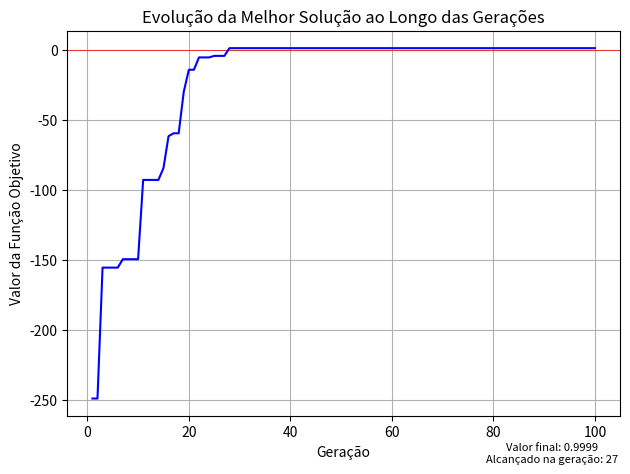

The matplotlib source for this figure:
import numpy as np
import math
from contextlib import redirect_stdout
from copy import deepcopy
import matplotlib.pyplot as plt
from decimal import Decimal, getcontext

class ParticleSwarmOptimization:
    def __init__(self):
        self.num_particulas = 50
        self.num_variaveis = 5 #5 subsistemas
        self.num_geracoes = 100
        self.exploracao_global = 0.25 #C2
        self.auto_exploracao = 0.3 #C1
        self.taxa_inercia = 0.2 #w

        #variáveis para geração de banco de dados de componentes
        self.num_tipos_componentes = 25
        self.lim_sup_peso = 15
        self.lim_inf_peso = 0
        self.lim_sup_custo = 25
        self.lim_inf_custo = 0
        self.peso_max = 120
        self.custo_max = 80

        self.num_max_componentes_subsistema = 10
        self.num_min_componentes_subsistema = 3

        self.coeficiente_custo = 1.1
        self.coeficiente_peso = 1.05
        
        self.componentes = self.cria_componentes()

    def cria_componentes(self):
        linha1 = np.round(np.random.uniform(0.9, 0.95, self.num_tipos_componentes), 8)  # confiabilidade com max 8 casas decimais
        linha2 = np.random.randint(self.lim_inf_custo + 1, self.lim_sup_custo + 1, self.num_tipos_componentes)#custo
        linha3 = np.random.randint(self.lim_inf_peso + 1, self.lim_sup_peso + 1, self.num_tipos_componentes)#peso
        
        # Combina as linhas em uma matriz
        matriz = np.vstack([linha1, linha2, linha3])
        return matriz

    def somatoria_custos(self, individuo):
        custo_total = 0
        for subsistema in individuo:
            for componente in subsistema:
                if componente != -1:
                    custo_total += self.componentes[1][componente]
        return custo_total

    def somatoria_pesos(self, individuo):
        peso_total = 0
        for subsistema in individuo:
            for componente in subsistema:
                if componente != -1:
                    peso_total += self.componentes[2][componente]
        return peso_total

    def confiabilidade_paralelo(self, subsistema):
        getcontext().prec = 50
        confiabilidade = Decimal(1)

        for componente in subsistema:
            if componente != -1:
                conf_componente = Decimal(self.componentes[0][componente])
                confiabilidade = confiabilidade*(1 - conf_componente)

        confiabilidade = 1 - confiabilidade
        return confiabilidade

    def confiabilidade_ponte(self, individuo):
        getcontext().prec = 50
        #considerando a confiabilidade do sistema em ponte
        r_1 = Decimal(self.confiabilidade_paralelo(individuo[0]))
        r_2 = Decimal(self.confiabilidade_paralelo(individuo[1]))
        r_3 = Decimal(self.confiabilidade_paralelo(individuo[2]))
        r_4 = Decimal(self.confiabilidade_paralelo(individuo[3]))
        r_5 = Decimal(self.confiabilidade_paralelo(individuo[4]))

        confiabilidade_sistema = Decimal(
            r_1*r_2 + r_3*r_4 + r_1*r_4*r_5 + r_2*r_3*r_5
            - r_1*r_2*r_3*r_4 - r_1*r_2*r_3*r_5 - r_1*r_2*r_4*r_5 - r_1*r_3*r_4*r_5 - r_2*r_3*r_4*r_5 
            + 2*r_1*r_2*r_3*r_4*r_5 
        )

        return confiabilidade_sistema

    def funcao_objetivo(self, individuo):
        confiabilidade = Decimal(self.confiabilidade_ponte(individuo))

        soma_pesos = self.somatoria_pesos(individuo)
        soma_custos = self.somatoria_custos(individuo)

        f_custo = soma_custos - self.custo_max
        f_peso =  soma_pesos - self.peso_max

        f_obj = confiabilidade - Decimal(self.coeficiente_peso*max(0, f_peso)) - Decimal(self.coeficiente_custo*max(0, f_custo))
        return f_obj

    def inicia_populacao(self):
        #cada individuo deve possui a matriz posicao, a matriz velocidade e a matriz de melhor posicao passada por ele
        popinicial = np.random.randint(0, self.num_tipos_componentes, ( self.num_particulas, 3, self.num_variaveis, self.num_max_componentes_subsistema))

        for individuo in popinicial:
            for matriz in individuo:
                for subsistema in matriz:
                    num_componentes = np.random.randint(self.num_min_componentes_subsistema, self.num_max_componentes_subsistema+1)
                    subsistema[num_componentes:] = -1

        # Copiar a primeira matriz para a terceira matriz para cada indivíduo
        # pois inicialmente a melhor posicao é a posicao atual
        for i in range(self.num_particulas):
            popinicial[i, 2] = popinicial[i, 0]

        #atenção!!!
        #populacao[0] retorna os 3 vetores de uma partícula
        #populacao[0][0] retorna vetor position da particula
        #populacao[0][1] retorna vetor velocidade
        #populacao[0][2] retorna vetor best position da partícula
        
        return popinicial
    
    def atualiza_velocidade(self, matrizVeloc, matrizPos, bestPos, globalBest):
        r1 = np.random.rand()
        r2 = np.random.rand()

        inercia = np.full((self.num_variaveis, self.num_max_componentes_subsistema), -1)
        for i, subsistema in enumerate(matrizVeloc):
            for j, componente in enumerate(subsistema):
                if componente != -1:
                    inercia[i][j] = matrizVeloc[i][j]*self.taxa_inercia
                else:
                    inercia[i][j] = -1

        auto_exploracao_t = np.full((self.num_variaveis, self.num_max_componentes_subsistema), -1)
        for i, subsistema in enumerate(bestPos):
            for j, componente in enumerate(subsistema):
                if componente != -1:
                    auto_exploracao_t[i][j] = self.auto_exploracao*r1*(bestPos[i][j] - matrizPos[i][j])
                else:
                    auto_exploracao_t[i][j] = -1

        exploracao_global_t = np.full((self.num_variaveis, self.num_max_componentes_subsistema), -1)
        for i, subsistema in enumerate(globalBest):
            for j, componente in enumerate(subsistema):
                if componente != -1:
                    exploracao_global_t[i][j] = self.exploracao_global*r1*(globalBest[i][j] - matrizPos[i][j])
                else:
                    exploracao_global_t[i][j] = -1
        
        velocidade_final = np.array(
            inercia + auto_exploracao_t + exploracao_global_t
        )

        return velocidade_final

    def atualiza_posicao(self, matrizVeloc, matrizPos):
        posicao_final = (
            matrizPos + matrizVeloc
        )

        posicao_final_inteira = np.round(posicao_final,0)
        posicao_final_inteira[posicao_final_inteira == -0.0] = 0

        #tratativa para caso ultrapasse os limites
        #considerando os tipos de componente como um circulo fechado,
        #logicamente, se algum indice da posicao final possui um numero maior que num_tipos_componentes, ele volta ao 0 e vai somando
        #para encontrar o valor sobressalente.
        for i, subsistema in enumerate(posicao_final_inteira):
            for j, componente in enumerate(subsistema):
                if posicao_final_inteira[i][j] >= self.num_tipos_componentes:
                    while posicao_final_inteira[i][j] >= self.num_tipos_componentes:
                        posicao_final_inteira[i][j] -= self.num_tipos_componentes
                elif posicao_final_inteira[i][j] <= -1:
                    posicao_final_inteira[i][j] = -1

        return posicao_final_inteira
    
    def truncate(self, number, decimals=0):
        factor = 10 ** decimals
        return math.trunc(number * factor) / factor

def main():
    alg = ParticleSwarmOptimization()
    populacao = alg.inicia_populacao()

    solucoes = []
    geracao = -1

    global_best = np.full((alg.num_variaveis, alg.num_max_componentes_subsistema), -1)
    melhor_solucao = -10000

    for i in range(alg.num_geracoes):
        print("GERACAO {}".format(i+1))

        for j in range(alg.num_particulas):
            fit_pos_atual = alg.funcao_objetivo(populacao[j][0])
            fit_best_pos = alg.funcao_objetivo(populacao[j][2])

            if i == 0 and j==0:
                fit_global = -10000
            else:
                fit_global = alg.funcao_objetivo(global_best)
                
            if fit_pos_atual > fit_best_pos:
                populacao[j][2] = populacao[j][0]
            
            if fit_best_pos > fit_global:
                global_best = populacao[j][2]
                fit_global = fit_best_pos
        
        print("Populacao antes da execucao:")
        for l in range(len(populacao)):
            print("Particula {}:".format(l+1))
            print("Posicao: {}".format(populacao[l][1]))
            print("Velocidade: {}".format(populacao[l][0]))
            print(" ")
        print("-----------------------------------------")

        for k in range(alg.num_particulas):
            populacao[k][1] = alg.atualiza_velocidade(populacao[k][1], populacao[k][0], populacao[k][2],global_best)
            populacao[k][0] = alg.atualiza_posicao(populacao[k][1], populacao[k][0])

        print("Populacao final da era:")
        for l in range(len(populacao)):
            print("Particula {}:".format(l+1))
            print("Posicao: {}".format(populacao[l][1]))
            print("Velocidade: {}".format(populacao[l][0]))
            print(" ")
        print("-----------------------------------------")
        print("-----------------------------------------")
        print("-----------------------------------------")
        print("-----------------------------------------")

        fit_global = alg.funcao_objetivo(global_best)
        solucoes.append(fit_global)

        if melhor_solucao < fit_global:
            melhor_solucao = fit_global
            geracao = i
            
    print("O algoritmo genetico obteve em", alg.num_geracoes, "geracoes o resultado para a funcao objetivo de", melhor_solucao)
    print("Com os seguintes valores para cada variavel de decisao:")
    for z in range(alg.num_variaveis):
        print("x{}: {}".format(z+1, global_best[z]))

    # Plotando o gráfico
    plt.axhline(y=0, color='red', linestyle='-', linewidth=0.5)  # Linha vermelha mais fina e plotada primeiro
    plt.plot(range(1, alg.num_geracoes+1), solucoes, color='blue')  # Linha azul plotada depois

    # Configurações do gráfico
    plt.xlabel('Geração')
    plt.ylabel('Valor da Função Objetivo')
    plt.title('Evolução da Melhor Solução ao Longo das Gerações')
    plt.grid(True)

    # Texto adicional no gráfico
    valor_final = alg.truncate(melhor_solucao, 4)
    texto = "Valor final: " + str(valor_final) + "\nAlcançado na geração: " + str(geracao)
    plt.figtext(0.87, 0.029, texto, wrap=True, horizontalalignment='center', fontsize=8)

    # Ajustes finais e salvamento
    plt.tight_layout()
    plt.savefig('SolutionEvolutionPSO.png')
    plt.show()
        

if __name__ == "__main__":
    with open('output.txt', 'w') as f:
        with redirect_stdout(f):
            main()

    
